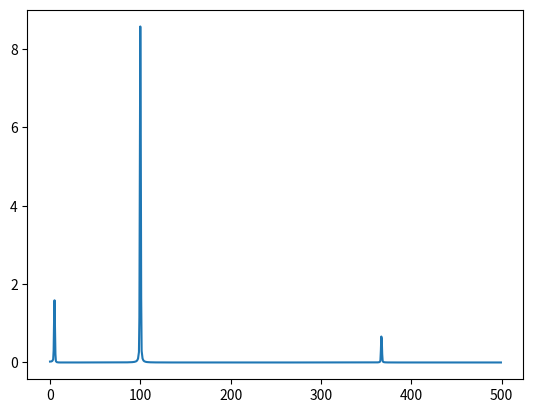
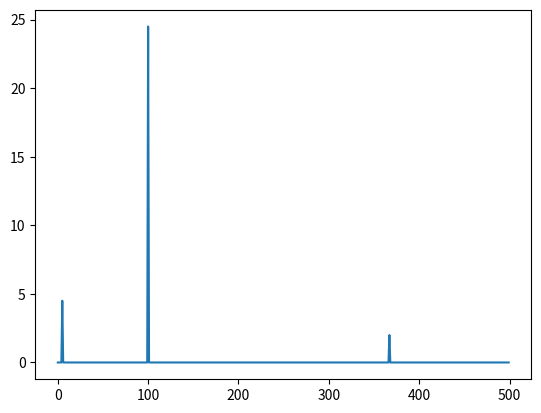

The matplotlib source for these figures, in order:
import numpy as np
from scipy.signal import correlate
from matplotlib import pyplot as plt


def autocorr(u):
    N = u.size
    R = np.zeros(2 * N - 1)
    y = np.concatenate((u,u,u))
    for h in range(-N+1,N - 1):
        sum = 0
        for k in range(N):
            sum += u[k] * y[k - h + N]
        R[h + N] = sum
    h = np.arange(-N,N - 1)
    R = R / N
    return R,h


def compute_psd_fft(data, n_average, window_size,fs):
    try:
        n_modes = data.shape[1]
    except IndexError:
        n_modes = 1
        data = data.reshape((data.shape[0],1))

    psd = np.zeros((window_size, n_modes))

    for mode in range(n_modes):
        for i in range(n_average):
            data_w = data[i*window_size:(i+1)*window_size, mode]
            psd[:, mode] += np.abs((np.fft.fft(data_w)))**2/data_w.size

    freq = np.fft.fftfreq(psd.shape[0],1/fs)

    # remove frequencies above nyquist
    psd = psd[:int(psd.shape[0] / 2),:]
    freq = freq[:int(freq.size/2)]

    psd *= 2/(n_average*fs) # normalize energy because of removing negative parts and number of averages
    return psd, freq


def compute_psd_xcorr(data, n_average, window_size, fs):
    try:
        n_modes = data.shape[1]
    except IndexError:
        n_modes = 1
        data = data.reshape((data.shape[0],1))
    hann_window = np.hanning(2 * window_size+1)
    psd = np.zeros((2 * window_size + 1, n_modes))

    for mode in range(n_modes):
        for i in range(n_average):
            data_xcorr = correlate(data[i*window_size:(i+1)*window_size+1, mode],data[i*window_size:(i+1)*window_size+1, mode])/window_size
            # data_xcorr,_ = autocorr(data[i * window_size:(i + 1) * window_size + 1, mode]) # more accurate but slower
            data_xcorr_w = hann_window * data_xcorr
            psd[:, mode] = psd[:, mode] + np.abs(np.fft.fft(data_xcorr_w)/window_size)

    psd /= n_average
    freq = fs / (2 * window_size + 1) * np.arange(0,2 * window_size)

    # remove frequencies above nyquist
    freq = freq[:window_size]
    psd = psd[:window_size,:]

    return psd, freq


if __name__ == '__main__':
    n_average = 10 # to decrase variance
    window_size = 1000 # defines number of frequency bins between 0 and nyquist
    # /!\ window_size * n_average < length of signal

    T = 50
    fs = 1000
    t = np.arange(0,T,1/fs)
    signal = 3*np.sin(5*2*np.pi*t) + 7*np.sin(100*2*np.pi*t) + 2*np.sin(367*2*np.pi*t)

    psd_xcorr, freq_xcorr = compute_psd_xcorr(signal, n_average, window_size, fs)
    psd_fft, freq_fft = compute_psd_fft(signal, n_average, window_size, fs)

    print(np.std(signal) ** 2)
    print(np.sum(psd_xcorr))
    print(np.sum(psd_fft))
    plt.figure()
    plt.plot(freq_xcorr, psd_xcorr)
    plt.figure()
    plt.plot(freq_fft, psd_fft)
    plt.show()